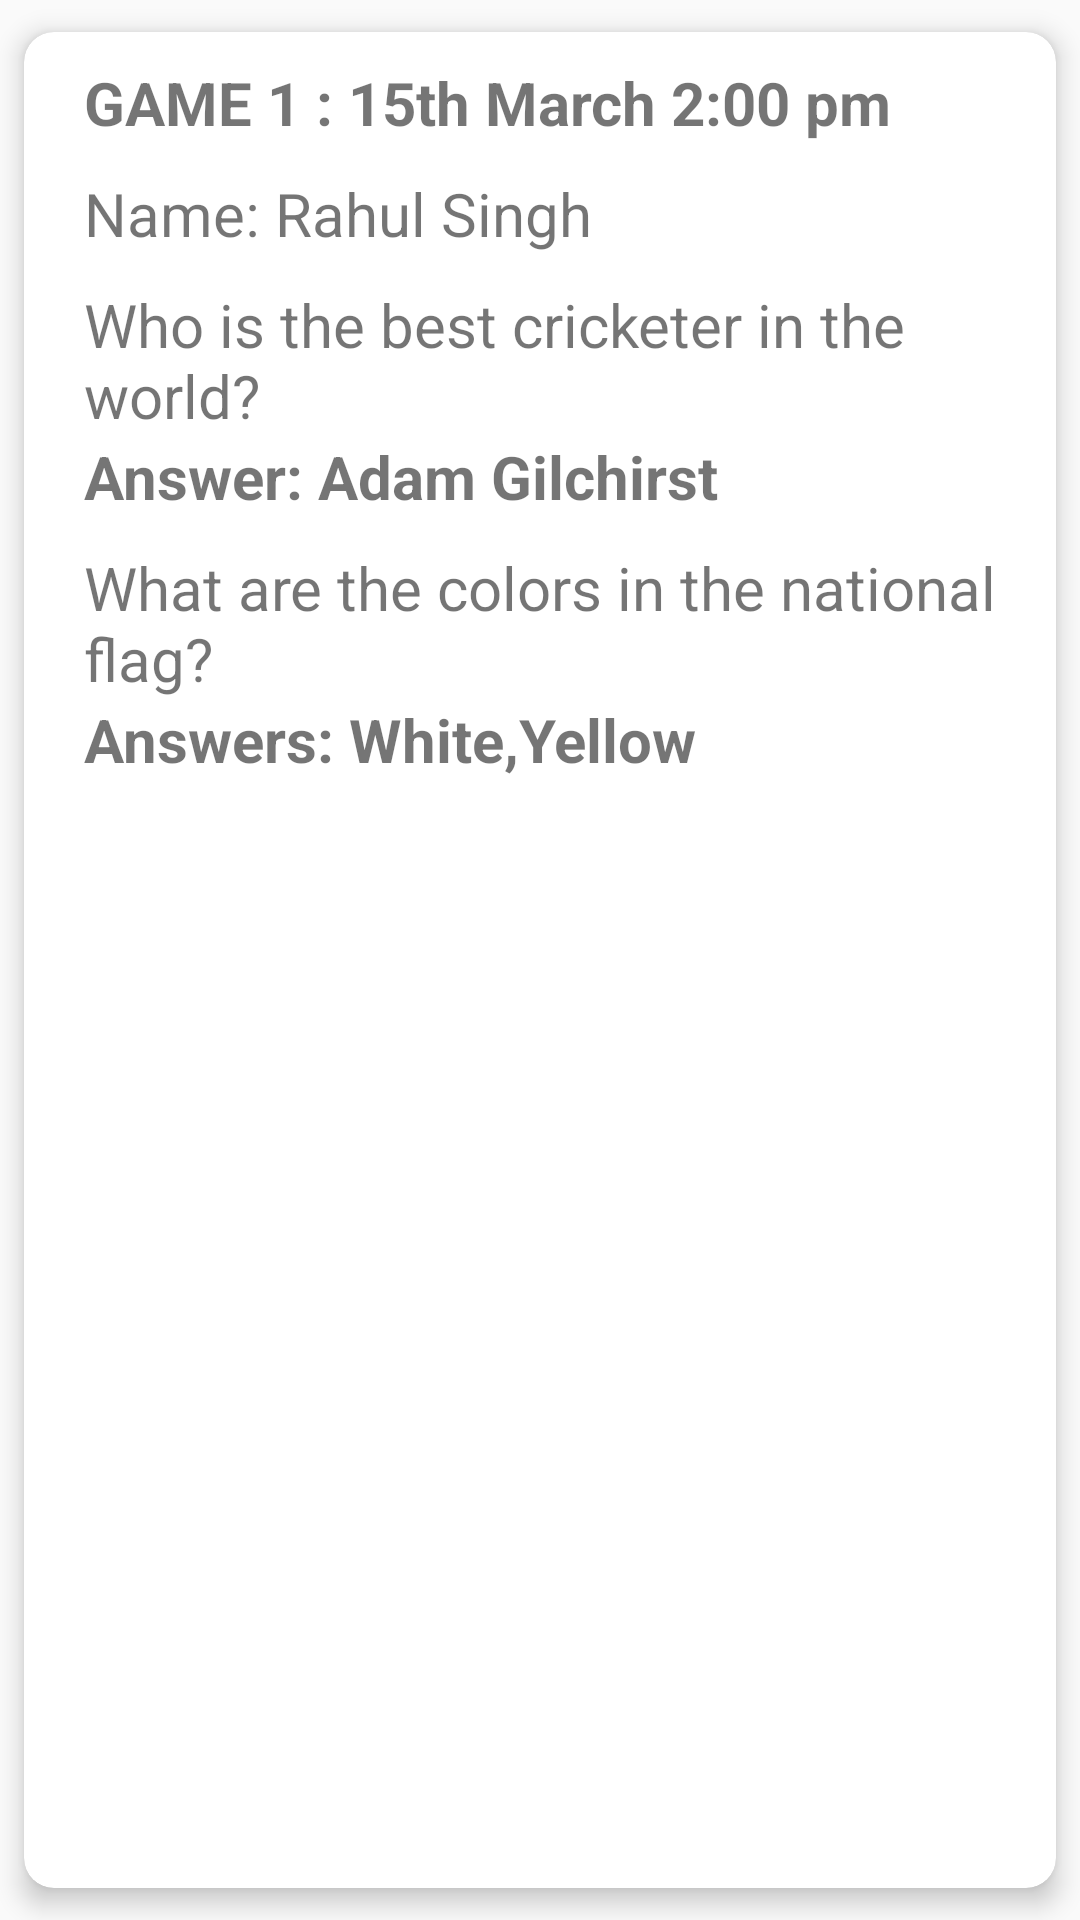

Layout XML and referenced resources for this Android screen:
<!-- AndroidManifest.xml: application theme Theme.Trivia_App -->
<!-- res/layout/user_list_row.xml -->
<?xml version="1.0" encoding="utf-8"?>
<androidx.cardview.widget.CardView android:id="@+id/card_view"
    xmlns:card_view="http://schemas.android.com/apk/res-auto"
    android:layout_width="match_parent"
    android:layout_height="wrap_content"
    card_view:cardBackgroundColor="@android:color/white"
    card_view:cardCornerRadius="10dp"
    card_view:cardElevation="5dp"
    android:padding="10dp"
    card_view:cardUseCompatPadding="true"
    xmlns:android="http://schemas.android.com/apk/res/android">

    <RelativeLayout
        android:layout_width="match_parent"
        android:layout_height="wrap_content">

        <TextView
            android:id="@+id/game_time"
            android:layout_width="wrap_content"
            android:layout_height="wrap_content"
            android:text="GAME 1 : 15th March 2:00 pm"
            android:textSize="20sp"
            android:textStyle="bold"
            android:layout_marginTop="10dp"
            android:layout_marginStart="20dp"
            />

        <TextView
            android:id="@+id/name"
            android:layout_width="wrap_content"
            android:layout_height="wrap_content"
            android:text="Name: Rahul Singh"
            android:textSize="20sp"
            android:layout_below="@+id/game_time"
            android:layout_marginStart="20dp"
            android:layout_marginTop="10dp"/>


        <TextView
            android:id="@+id/cricketer"
            android:layout_width="wrap_content"
            android:layout_height="wrap_content"
            android:layout_marginTop="10dp"
            android:layout_below="@+id/name"
            android:text="Who is the best cricketer in the world?"
            android:textSize="20sp"
            android:layout_marginStart="20dp" />

        <TextView
            android:id="@+id/edit2"
            android:layout_width="wrap_content"
            android:layout_height="wrap_content"
            android:layout_below="@+id/cricketer"
            android:textStyle="bold"
            android:layout_marginStart="20dp"
            android:text="Answer: Adam Gilchirst"
            android:textSize="20sp"
            />

        <TextView
            android:id="@+id/nationalflag"
            android:layout_width="wrap_content"
            android:layout_height="wrap_content"
            android:layout_below="@+id/edit2"
            android:layout_marginTop="10dp"
            android:text="What are the colors in the national flag?"
            android:textSize="20sp"
            android:layout_marginStart="20dp" />

        <TextView
            android:id="@+id/edit3"
            android:layout_width="wrap_content"
            android:layout_height="wrap_content"
            android:layout_below="@+id/nationalflag"
            android:layout_marginStart="20dp"
            android:textStyle="bold"
            android:text="Answers: White,Yellow"
            android:layout_marginBottom="20dp"
            android:textSize="20sp"/>

    </RelativeLayout>

</androidx.cardview.widget.CardView>
<!-- resources referenced by this layout -->
<resources>
  <style name="Theme.Trivia_App" parent="Theme.AppCompat.Light.DarkActionBar">
          
          <item name="colorPrimary">@color/purple_500</item>
          <item name="colorPrimaryVariant">@color/purple_700</item>
          <item name="colorOnPrimary">@color/white</item>
          
          <item name="colorSecondary">@color/teal_200</item>
          <item name="colorSecondaryVariant">@color/teal_700</item>
          <item name="colorOnSecondary">@color/black</item>
          
          <item name="android:statusBarColor" tools:targetApi="l">?attr/colorPrimaryVariant</item>
          
      </style>
  <!-- not gathered from this repository: default colours our renderer supplied (Android Studio template values) -->
  <color name="purple_500">#FF6200EE</color>
  <color name="purple_700">#FF3700B3</color>
  <color name="teal_200">#FF03DAC5</color>
  <color name="teal_700">#FF018786</color>
  <color name="black">#FF000000</color>
  <color name="white">#FFFFFFFF</color>
</resources>
